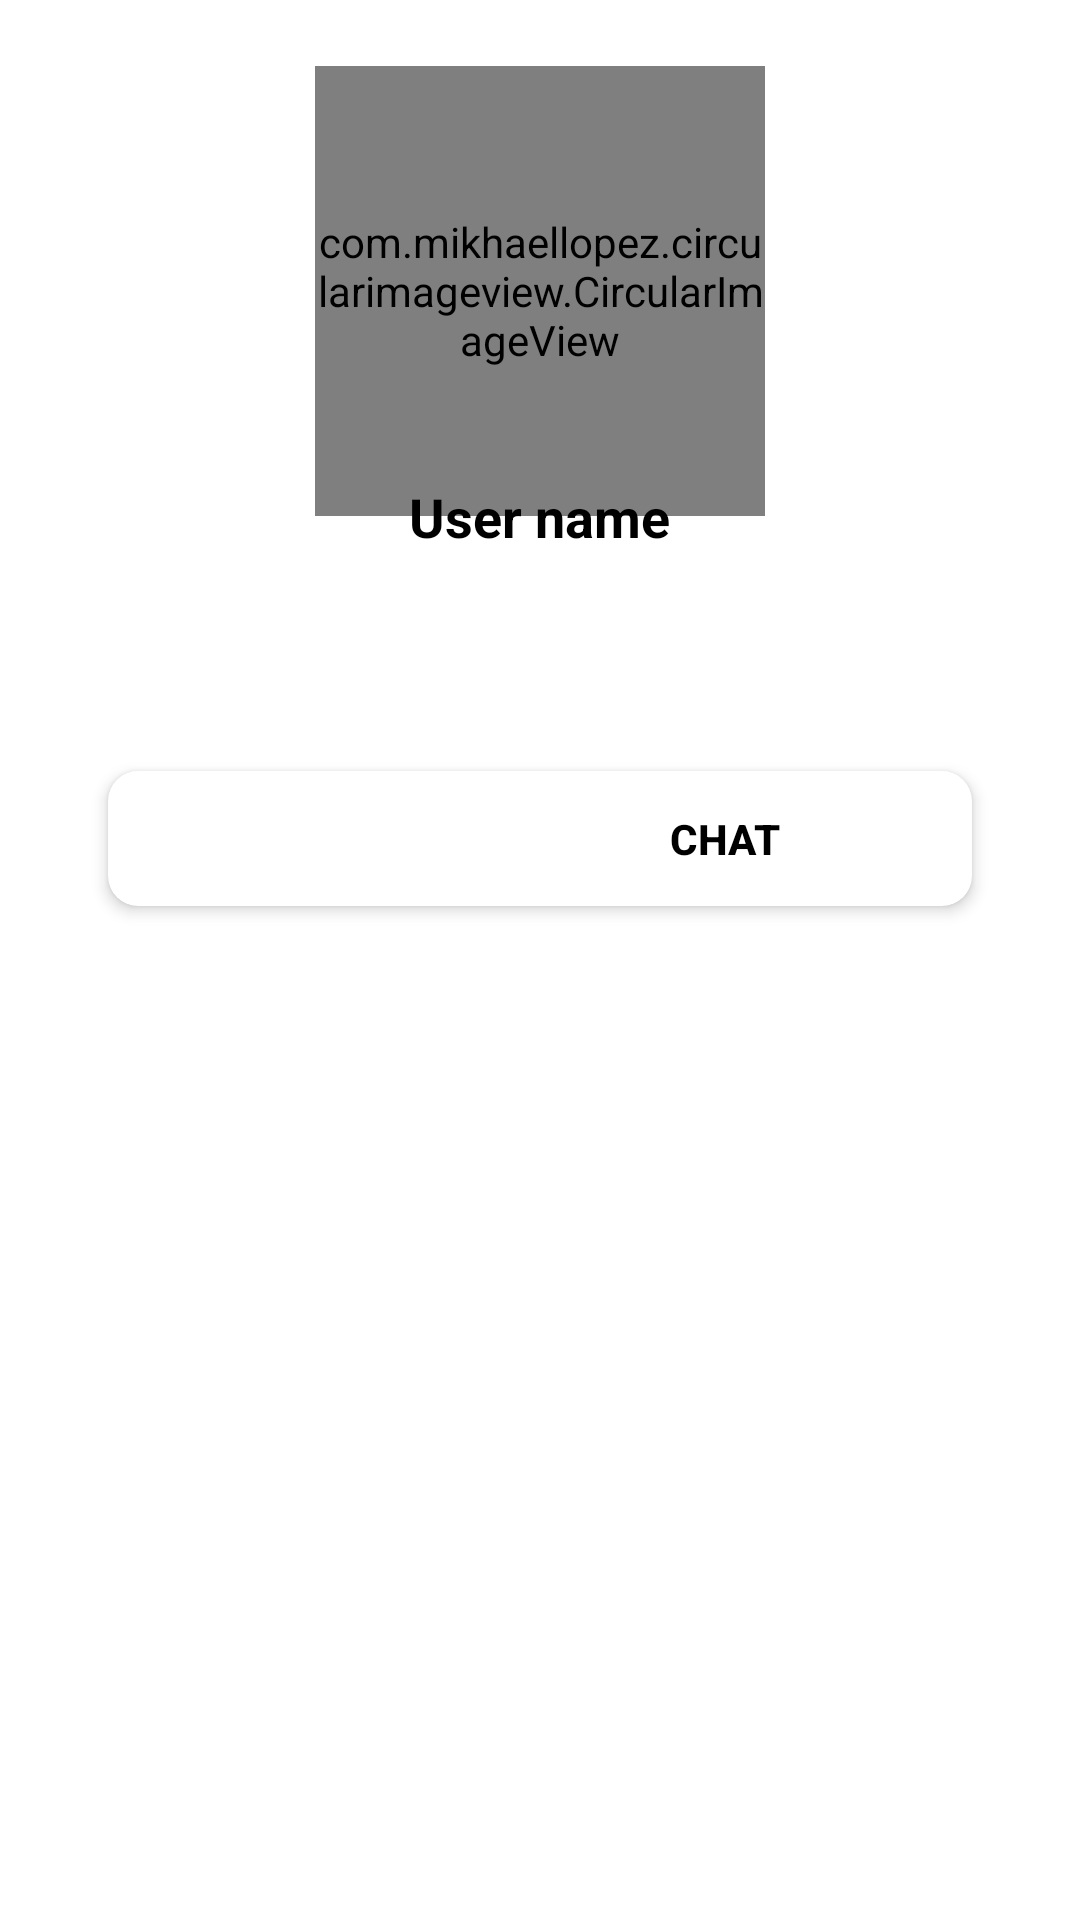

Produce the Android XML layout that renders to this screen, including the resource entries it uses.
<!-- AndroidManifest.xml: application theme Theme.Ume_FrontEnd -->
<!-- res/layout/user_profile_item.xml -->
<?xml version="1.0" encoding="utf-8"?>
<androidx.constraintlayout.widget.ConstraintLayout xmlns:android="http://schemas.android.com/apk/res/android"
    xmlns:app="http://schemas.android.com/apk/res-auto"
    xmlns:tools="http://schemas.android.com/tools"
    android:id="@+id/constraintlayout"
    android:layout_width="match_parent"
    android:layout_height="280dp"
    tools:ignore="HardcodedText">

    <RelativeLayout
        android:id="@+id/relativeLayout"
        android:layout_width="match_parent"
        android:layout_height="wrap_content"
        app:layout_constraintStart_toStartOf="parent"
        app:layout_constraintTop_toTopOf="parent">

        <com.mikhaellopez.circularimageview.CircularImageView
            android:id="@+id/userAvatarImg"
            android:layout_width="150dp"
            android:layout_height="150dp"
            android:layout_centerInParent="true"
            android:src="@drawable/default_image1"
            app:civ_border_width="2dp" />

        <TextView
            android:id="@+id/txtUserName"
            android:layout_width="wrap_content"
            android:layout_height="wrap_content"
            android:layout_below="@id/userAvatarImg"
            android:layout_centerHorizontal="true"
            android:hint="User name"
            android:padding="10dp"
            android:textColor="@color/black"
            android:textColorHint="@color/black"
            android:textSize="18sp"
            android:textStyle="bold" />

    </RelativeLayout>

    <androidx.cardview.widget.CardView
        android:id="@+id/cardView"
        android:layout_width="288dp"
        android:layout_height="45dp"
        android:layout_marginStart="18dp"
        android:layout_marginEnd="18dp"
        android:elevation="3dp"
        app:cardCornerRadius="10dp"
        app:cardElevation="3dp"
        app:cardMaxElevation="3dp"
        app:layout_constraintBottom_toBottomOf="parent"
        app:layout_constraintEnd_toEndOf="parent"
        app:layout_constraintHorizontal_bias="0.496"
        app:layout_constraintStart_toStartOf="parent"
        app:layout_constraintTop_toBottomOf="@+id/relativeLayout"
        app:layout_constraintVertical_bias="0.156">

        <androidx.constraintlayout.widget.ConstraintLayout
            android:layout_width="match_parent"
            android:layout_height="match_parent"
            android:layout_gravity="center"
            android:paddingStart="16dp"
            android:paddingTop="6dp"
            android:paddingEnd="16dp"
            android:paddingBottom="6dp">

            <androidx.appcompat.widget.AppCompatButton
                android:id="@+id/btnAddFriend"
                android:layout_width="125dp"
                android:layout_height="match_parent"
                android:layout_marginStart="0dp"
                android:background="@drawable/custom_button_2"
                android:backgroundTint="#000000"
                android:fitsSystemWindows="true"
                android:text="Add Friend"
                android:textColor="@color/white"
                android:textStyle="bold"
                android:visibility="visible"
                app:layout_constraintStart_toStartOf="parent"
                app:layout_constraintTop_toTopOf="parent" />

            <androidx.appcompat.widget.AppCompatButton
                android:id="@+id/btnUnFriend"
                android:layout_width="125dp"
                android:layout_height="match_parent"
                android:background="@drawable/custom_button_2"
                android:layout_marginStart="0dp"
                android:backgroundTint="#000000"
                android:fitsSystemWindows="true"
                android:text="Unfriend"
                android:textColor="@color/white"
                android:textStyle="bold"
                android:visibility="gone"
                tools:layout_editor_absoluteX="6dp"
                tools:layout_editor_absoluteY="6dp"
                app:layout_constraintStart_toStartOf="parent"
                app:layout_constraintTop_toTopOf="parent"/>


            <androidx.appcompat.widget.AppCompatButton
                android:id="@+id/btnChat"
                android:layout_width="125dp"
                android:layout_height="match_parent"
                android:layout_marginEnd="4dp"
                android:background="@drawable/custom_button_2"
                android:backgroundTint="#2AC6AF"
                android:fitsSystemWindows="true"
                android:text="Chat"
                android:textColor="@color/black"
                android:textStyle="bold"

                app:layout_constraintBottom_toBottomOf="parent"
                app:layout_constraintEnd_toEndOf="parent"
                app:layout_constraintTop_toTopOf="parent" />


        </androidx.constraintlayout.widget.ConstraintLayout>


    </androidx.cardview.widget.CardView>


</androidx.constraintlayout.widget.ConstraintLayout>
<!-- resources referenced by this layout -->
<resources>
  <style name="Theme.Ume_FrontEnd" parent="Theme.MaterialComponents.Light.NoActionBar">
          
          <item name="colorPrimary">@color/purple_500</item>
          <item name="colorPrimaryVariant">@color/purple_700</item>
          <item name="colorOnPrimary">@color/white</item>
          
          <item name="colorSecondary">@color/teal_200</item>
          <item name="colorSecondaryVariant">@color/teal_700</item>
          <item name="colorOnSecondary">@color/black</item>
          
          <item name="android:statusBarColor" tools:targetApi="l">?attr/colorPrimaryVariant</item>
          
      </style>
  <!-- not gathered from this repository: default colours our renderer supplied (Android Studio template values) -->
  <color name="purple_500">#FF6200EE</color>
  <color name="purple_700">#FF3700B3</color>
  <color name="teal_200">#FF03DAC5</color>
  <color name="teal_700">#FF018786</color>
  <color name="black">#FF000000</color>
  <color name="white">#FFFFFFFF</color>
</resources>
